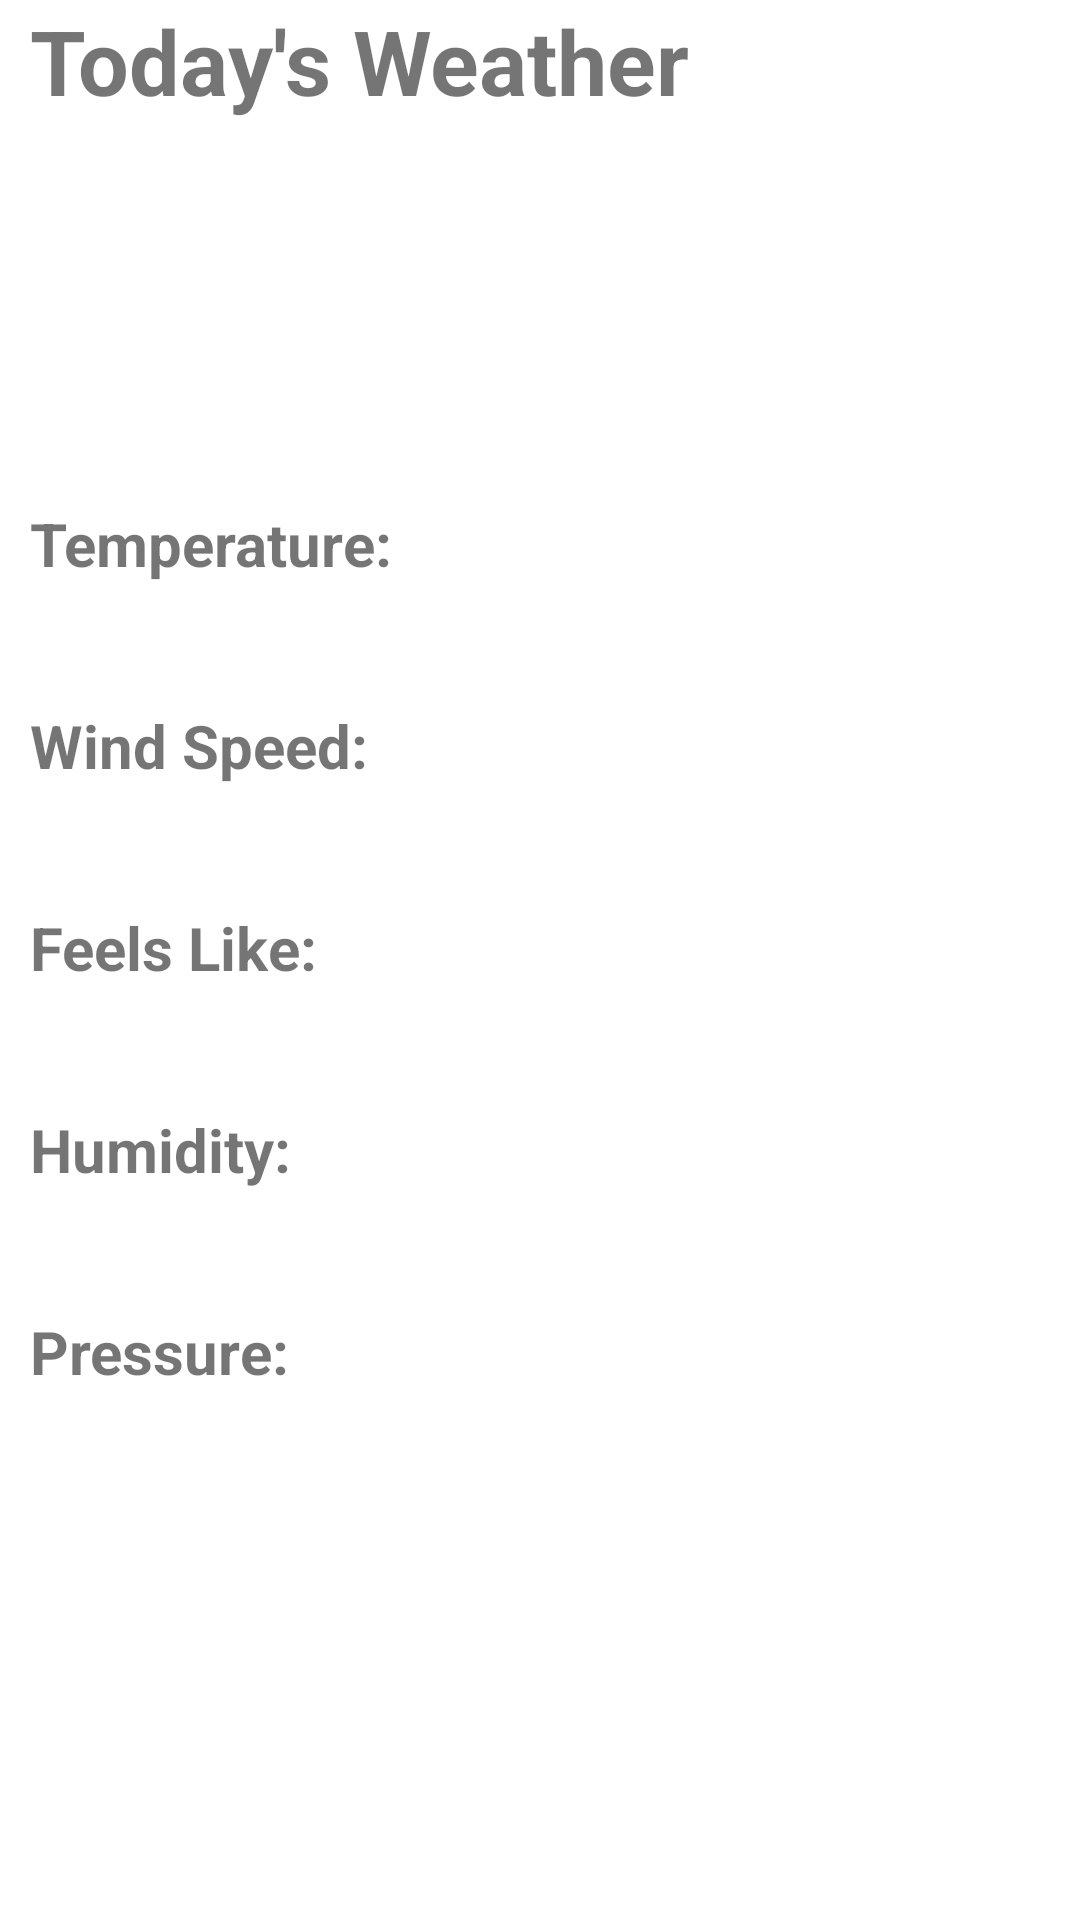

Produce the Android XML layout that renders to this screen, including the resource entries it uses.
<!-- AndroidManifest.xml: application theme Theme.MyWeatherApplication -->
<!-- res/layout/fragment_home.xml -->
<?xml version="1.0" encoding="utf-8"?>
<androidx.constraintlayout.widget.ConstraintLayout xmlns:android="http://schemas.android.com/apk/res/android"
    xmlns:app="http://schemas.android.com/apk/res-auto"
    android:id="@+id/home"
    android:layout_width="match_parent"
    android:layout_height="match_parent">

    <ProgressBar
        android:id="@+id/progress_bar"
        android:layout_width="wrap_content"
        android:layout_height="wrap_content"
        android:layout_gravity="center"
        android:visibility="gone"
        app:layout_constraintEnd_toEndOf="parent"
        app:layout_constraintStart_toStartOf="parent"
        app:layout_constraintTop_toTopOf="parent"
        app:layout_constraintBottom_toBottomOf="parent"/>


    <TextView
        android:id="@+id/day_tv"
        android:textSize="30sp"
        android:textStyle="bold"
        android:text="@string/today"
        android:layout_width="wrap_content"
        android:layout_height="wrap_content"
        app:layout_constraintTop_toTopOf="parent"
        app:layout_constraintStart_toStartOf="parent"
        android:paddingHorizontal="@dimen/title_padding">
    </TextView>

    <ImageView
        android:id="@+id/icon_iv"
        android:layout_width="wrap_content"
        android:layout_height="wrap_content"
        app:layout_constraintTop_toBottomOf="@id/day_tv"
        app:layout_constraintStart_toStartOf="parent"
        android:padding="@dimen/title_padding">
    </ImageView>

    <TextView
        android:id="@+id/city_tv"
        android:textSize="30sp"
        android:textStyle="bold"
        android:layout_width="wrap_content"
        android:layout_height="wrap_content"
        app:layout_constraintTop_toBottomOf="@id/icon_iv"
        app:layout_constraintStart_toStartOf="parent"
        android:padding="@dimen/title_padding">
    </TextView>

    <TextView
        android:id="@+id/main_tv"
        android:textSize="20sp"
        android:layout_width="wrap_content"
        android:layout_height="wrap_content"
        app:layout_constraintTop_toBottomOf="@+id/city_tv"
        app:layout_constraintStart_toStartOf="parent"
        android:padding="@dimen/title_padding"/>

    <TextView
        android:id="@+id/temp_title_tv"
        android:textSize="20sp"
        android:textStyle="bold"
        android:text="@string/temp_title"
        android:layout_width="wrap_content"
        android:layout_height="wrap_content"
        app:layout_constraintTop_toBottomOf="@id/main_tv"
        app:layout_constraintStart_toStartOf="parent"
        android:paddingHorizontal="@dimen/title_padding">
    </TextView>

    <TextView
        android:id="@+id/temp_tv"
        android:textSize="15sp"
        android:layout_width="wrap_content"
        android:layout_height="wrap_content"
        app:layout_constraintTop_toBottomOf="@+id/temp_title_tv"
        app:layout_constraintStart_toStartOf="parent"
        android:padding="@dimen/title_padding"/>

    <TextView
        android:id="@+id/speed_title_tv"
        android:textSize="20sp"
        android:textStyle="bold"
        android:text="@string/speed_title"
        android:layout_width="wrap_content"
        android:layout_height="wrap_content"
        app:layout_constraintTop_toBottomOf="@id/temp_tv"
        app:layout_constraintStart_toStartOf="parent"
        android:paddingHorizontal="@dimen/title_padding">
    </TextView>
    <TextView
        android:id="@+id/speed_tv"
        android:textSize="15sp"
        android:layout_width="wrap_content"
        android:layout_height="wrap_content"
        app:layout_constraintTop_toBottomOf="@+id/speed_title_tv"
        app:layout_constraintStart_toStartOf="parent"
        android:padding="@dimen/title_padding">
    </TextView>

    <TextView
        android:id="@+id/feels_like_title_tv"
        android:textSize="20sp"
        android:textStyle="bold"
        android:text="@string/feels_like_title_tv"
        android:layout_width="wrap_content"
        android:layout_height="wrap_content"
        app:layout_constraintTop_toBottomOf="@id/speed_tv"
        app:layout_constraintStart_toStartOf="parent"
        android:paddingHorizontal="@dimen/title_padding">
    </TextView>
    <TextView
        android:id="@+id/feels_like_tv"
        android:textSize="15sp"
        android:layout_width="wrap_content"
        android:layout_height="wrap_content"
        app:layout_constraintTop_toBottomOf="@+id/feels_like_title_tv"
        app:layout_constraintStart_toStartOf="parent"
        android:padding="@dimen/title_padding">
    </TextView>

    <TextView
        android:id="@+id/humidity_title_tv"
        android:textSize="20sp"
        android:textStyle="bold"
        android:text="@string/humidity_title_tv"
        android:layout_width="wrap_content"
        android:layout_height="wrap_content"
        app:layout_constraintTop_toBottomOf="@id/feels_like_tv"
        app:layout_constraintStart_toStartOf="parent"
        android:paddingHorizontal="@dimen/title_padding">
    </TextView>
    <TextView
        android:id="@+id/humidity_tv"
        android:textSize="15sp"
        android:layout_width="wrap_content"
        android:layout_height="wrap_content"
        app:layout_constraintTop_toBottomOf="@+id/humidity_title_tv"
        app:layout_constraintStart_toStartOf="parent"
        android:padding="@dimen/title_padding">
    </TextView>

    <TextView
        android:id="@+id/pressure_title_tv"
        android:textSize="20sp"
        android:textStyle="bold"
        android:text="@string/pressure_title_tv"
        android:layout_width="wrap_content"
        android:layout_height="wrap_content"
        app:layout_constraintTop_toBottomOf="@id/humidity_tv"
        app:layout_constraintStart_toStartOf="parent"
        android:paddingHorizontal="@dimen/title_padding">
    </TextView>
    <TextView
        android:id="@+id/pressure_tv"
        android:textSize="15sp"
        android:layout_width="wrap_content"
        android:layout_height="wrap_content"
        app:layout_constraintTop_toBottomOf="@+id/pressure_title_tv"
        app:layout_constraintStart_toStartOf="parent"
        android:padding="@dimen/title_padding">
    </TextView>



</androidx.constraintlayout.widget.ConstraintLayout>
<!-- resources referenced by this layout -->
<resources>
  <dimen name="title_padding">10dp</dimen>
  <string name="feels_like_title_tv">Feels Like:</string>
  <string name="humidity_title_tv">Humidity:</string>
  <string name="pressure_title_tv">Pressure:</string>
  <string name="speed_title">Wind Speed:</string>
  <string name="temp_title">Temperature:</string>
  <string name="today">Today\'s Weather</string>
  <style name="Theme.MyWeatherApplication" parent="Theme.MaterialComponents.DayNight.DarkActionBar">
          
          <item name="colorPrimary">@color/purple_500</item>
          <item name="colorPrimaryVariant">@color/purple_700</item>
          <item name="colorOnPrimary">@color/white</item>
          
          <item name="colorSecondary">@color/teal_200</item>
          <item name="colorSecondaryVariant">@color/teal_700</item>
          <item name="colorOnSecondary">@color/black</item>
          
          <item name="android:statusBarColor">?attr/colorPrimaryVariant</item>
          
      </style>
  <!-- not gathered from this repository: default colours our renderer supplied (Android Studio template values) -->
  <color name="purple_500">#FF6200EE</color>
  <color name="purple_700">#FF3700B3</color>
  <color name="teal_200">#FF03DAC5</color>
  <color name="teal_700">#FF018786</color>
  <color name="black">#FF000000</color>
  <color name="white">#FFFFFFFF</color>
</resources>
